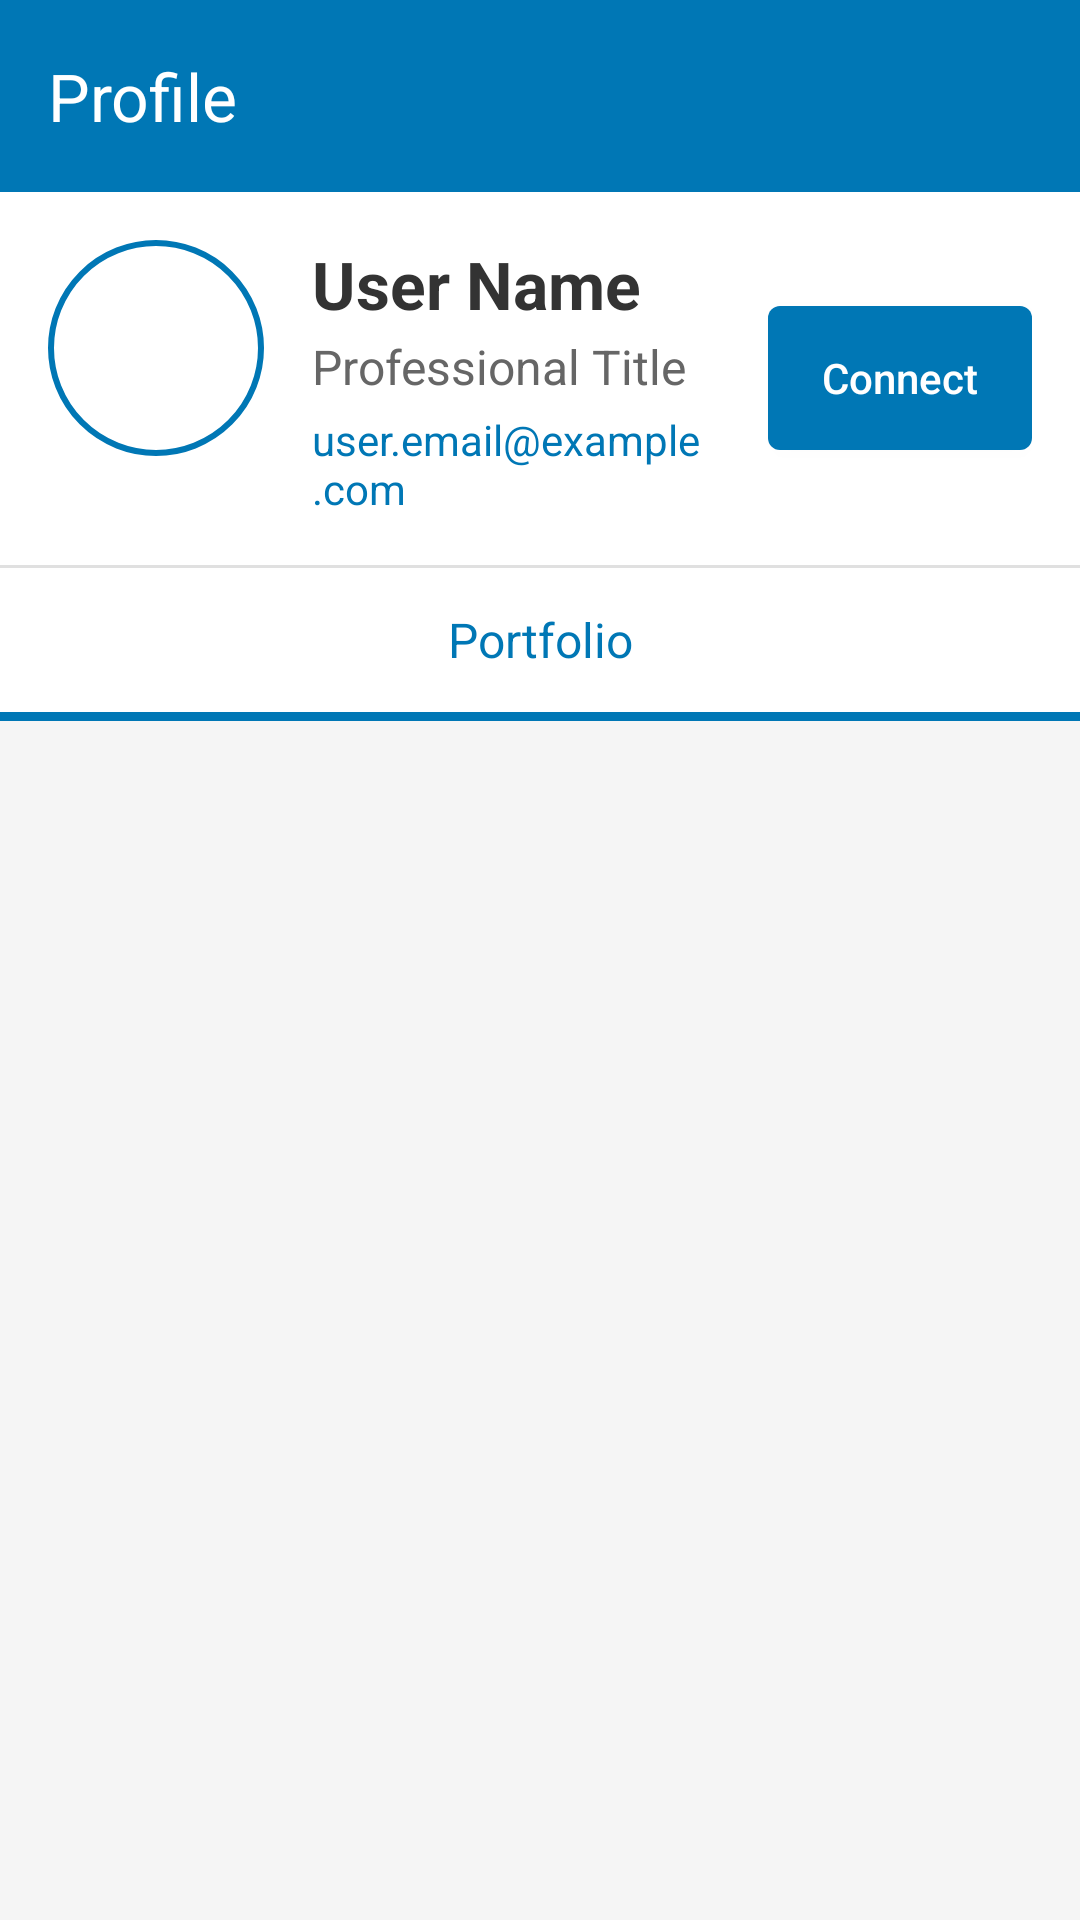

The Android layout XML behind this screen, and the referenced resources:
<!-- AndroidManifest.xml: application theme Theme.Syncra -->
<!-- res/layout/fragment_user_profile.xml -->
<?xml version="1.0" encoding="utf-8"?>
<androidx.coordinatorlayout.widget.CoordinatorLayout xmlns:android="http://schemas.android.com/apk/res/android"
    xmlns:app="http://schemas.android.com/apk/res-auto"
    android:layout_width="match_parent"
    android:layout_height="match_parent"
    android:background="#F5F5F5">

    <com.google.android.material.appbar.AppBarLayout
        android:id="@+id/appBarLayout"
        android:layout_width="match_parent"
        android:layout_height="wrap_content"
        android:background="#FFFFFF"
        android:elevation="4dp">

        <androidx.constraintlayout.widget.ConstraintLayout
            android:layout_width="match_parent"
            android:layout_height="wrap_content">

            <androidx.appcompat.widget.Toolbar
                android:id="@+id/toolbar"
                android:layout_width="match_parent"
                android:layout_height="?attr/actionBarSize"
                android:background="@color/linkedin_blue"
                app:titleTextColor="@color/white"
                app:title="Profile"
                app:layout_constraintTop_toTopOf="parent"
                app:layout_constraintStart_toStartOf="parent"
                app:layout_constraintEnd_toEndOf="parent" />

            <LinearLayout
                android:id="@+id/profileHeaderLayout"
                android:layout_width="match_parent"
                android:layout_height="wrap_content"
                android:orientation="horizontal"
                android:padding="16dp"
                app:layout_constraintTop_toBottomOf="@+id/toolbar"
                app:layout_constraintStart_toStartOf="parent"
                app:layout_constraintEnd_toEndOf="parent">

                <ImageView
                    android:id="@+id/profileImage"
                    android:layout_width="72dp"
                    android:layout_height="72dp"
                    android:src="@drawable/ic_profile"
                    android:background="@drawable/circle_border"
                    android:padding="2dp"
                    android:scaleType="centerCrop"
                    android:contentDescription="Profile Picture" />

                <LinearLayout
                    android:layout_width="0dp"
                    android:layout_height="wrap_content"
                    android:layout_weight="1"
                    android:orientation="vertical"
                    android:layout_marginStart="16dp"
                    android:layout_gravity="center_vertical">

                    <TextView
                        android:id="@+id/textViewUserName"
                        android:layout_width="wrap_content"
                        android:layout_height="wrap_content"
                        android:text="User Name"
                        android:textSize="22sp"
                        android:textStyle="bold"
                        android:textColor="#333333" />

                    <TextView
                        android:id="@+id/textViewUserTitle"
                        android:layout_width="wrap_content"
                        android:layout_height="wrap_content"
                        android:text="Professional Title"
                        android:textSize="16sp"
                        android:textColor="#666666"
                        android:layout_marginTop="2dp" />

                    <TextView
                        android:id="@+id/textViewUserEmail"
                        android:layout_width="wrap_content"
                        android:layout_height="wrap_content"
                        android:text="user.email@example.com"
                        android:textSize="14sp"
                        android:textColor="#0077B5"
                        android:layout_marginTop="4dp" />
                </LinearLayout>

                <Button
                    android:id="@+id/btnConnect"
                    android:layout_width="wrap_content"
                    android:layout_height="wrap_content"
                    android:text="Connect"
                    android:textAllCaps="false"
                    android:layout_gravity="center_vertical"
                    android:background="@drawable/button_background"
                    android:textColor="#FFFFFF" />
            </LinearLayout>

            <View
                android:id="@+id/divider"
                android:layout_width="match_parent"
                android:layout_height="1dp"
                android:background="#E0E0E0"
                app:layout_constraintTop_toBottomOf="@+id/profileHeaderLayout" />

            <LinearLayout
                android:id="@+id/tabLayout"
                android:layout_width="match_parent"
                android:layout_height="48dp"
                android:orientation="horizontal"
                android:background="#FFFFFF"
                app:layout_constraintTop_toBottomOf="@+id/divider">

                <TextView
                    android:id="@+id/tabPortfolio"
                    android:layout_width="0dp"
                    android:layout_height="match_parent"
                    android:layout_weight="1"
                    android:text="Portfolio"
                    android:textColor="#0077B5"
                    android:textSize="16sp"
                    android:gravity="center"
                    android:background="?attr/selectableItemBackground" />


            </LinearLayout>

            <View
                android:id="@+id/tabIndicator"
                android:layout_width="match_parent"
                android:layout_height="3dp"
                android:background="#0077B5"
                app:layout_constraintTop_toBottomOf="@+id/tabLayout"
                app:layout_constraintStart_toStartOf="@+id/tabLayout"
                app:layout_constraintWidth_percent="0.33" />

        </androidx.constraintlayout.widget.ConstraintLayout>
    </com.google.android.material.appbar.AppBarLayout>

    <androidx.core.widget.NestedScrollView
        android:layout_width="match_parent"
        android:layout_height="match_parent"
        android:fillViewport="true"
        app:layout_behavior="@string/appbar_scrolling_view_behavior">

        <FrameLayout
            android:layout_width="match_parent"
            android:layout_height="match_parent">

            <androidx.recyclerview.widget.RecyclerView
                android:id="@+id/recyclerViewPortfolio"
                android:layout_width="match_parent"
                android:layout_height="match_parent"
                android:paddingHorizontal="12dp"
                android:paddingTop="16dp"
                android:paddingBottom="24dp"
                android:clipToPadding="false" />

        </FrameLayout>
    </androidx.core.widget.NestedScrollView>
</androidx.coordinatorlayout.widget.CoordinatorLayout>
<!-- resources referenced by this layout -->
<resources>
  <color name="linkedin_blue">#0077B5</color>
  <color name="white">#FFFFFFFF</color>
  <!-- drawable button_background (drawable) -->
  <shape xmlns:android="http://schemas.android.com/apk/res/android"
      android:shape="rectangle">
      <solid android:color="#0077B5" />
      <corners android:radius="4dp" />
  </shape>
  <!-- drawable circle_border (drawable) -->
  <shape xmlns:android="http://schemas.android.com/apk/res/android"
      android:shape="oval">
      <solid android:color="#FFFFFF" />
      <stroke
          android:width="2dp"
          android:color="#0077B5" />
  </shape>
  <style name="Theme.Syncra" parent="Base.Theme.Syncra" />
  <style name="Base.Theme.Syncra" parent="Theme.Material3.DayNight.NoActionBar">
          
          <item name="colorPrimary">@color/linkedin_blue</item>
          <item name="colorPrimaryVariant">@color/linkedin_dark_blue</item>
          <item name="colorOnPrimary">@color/white</item>
  
          
          <item name="android:statusBarColor">@color/white</item> 
          <item name="android:windowLightStatusBar">true</item> 
  
          
          <item name="colorSecondary">@color/linkedin_blue</item>
          <item name="colorSecondaryVariant">@color/linkedin_dark_blue</item>
          <item name="colorOnSecondary">@color/white</item>
      </style>
  <color name="linkedin_dark_blue">#004C75</color>
</resources>
